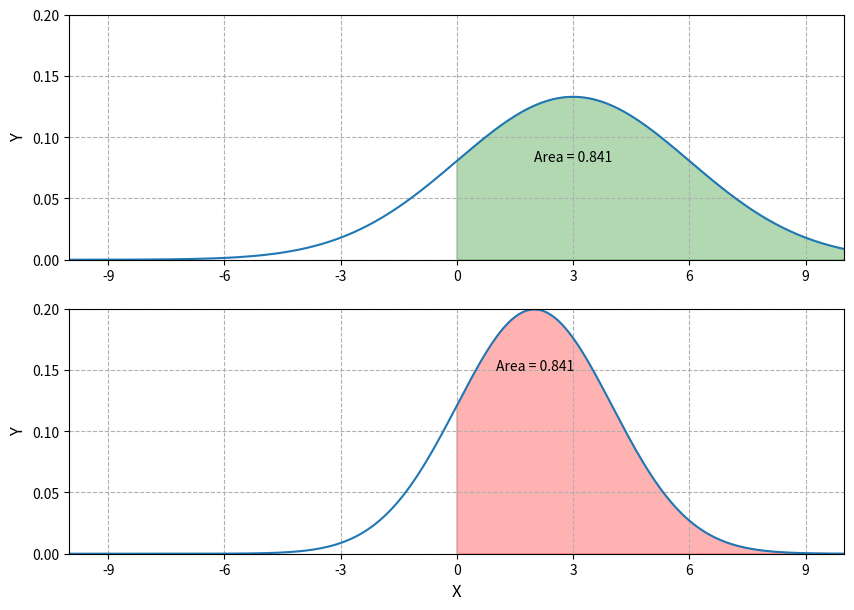

The script that saved this image:
import numpy as np
import matplotlib.pyplot as plt
from scipy.stats import norm
import statistics
from scipy.integrate import simpson

# Calculating mean and standard deviation
mean = 3
sd = 3 
mean1=2
sd1=2
##z_score=float(input())

fig, ax = plt.subplots(2, 1, figsize=(10,7)) 
x=np.arange(-10,10.1,0.1)
x_int=np.arange(0,100.1,0.01)
y0=norm.pdf(x, mean,sd)
y1=norm.pdf(x, mean1,sd1)
y0_i=norm.pdf(x_int,mean,sd)
y1_i=norm.pdf(x_int,mean1,sd1)

area0=simpson(y0_i,dx=0.01) 
print(area0)
ax[0].plot(x,y0)
ax[1].plot(x,y1)
ax[0].set_xlim(xmax=10,xmin=-10)
ax[1].set_xlim(xmax=10,xmin=-10)
ax[0].set_ylim(ymax=0.20,ymin=0)
ax[1].set_ylim(ymax=0.20,ymin=0)
ax[0].xaxis.set_major_locator(plt.MultipleLocator(3))
ax[1].xaxis.set_major_locator(plt.MultipleLocator(3))
ax[1].yaxis.set_major_locator(plt.MultipleLocator(0.05))
ax[0].yaxis.set_major_locator(plt.MultipleLocator(0.05))
#ax.yaxis.set_minor_locator(plt.MultipleLocator(250))

ax[1].set_xlabel("X",fontsize=12)
ax[1].set_ylabel("Y",fontsize=12)
ax[0].set_ylabel("Y",fontsize=12)
ax[0].grid(linestyle = '--')
ax[1].grid(linestyle = '--')
ax[0].fill_between(x_int, y0_i, alpha=0.30,color='green')
ax[1].fill_between(x_int, y1_i, alpha=0.30,color='red')
ax[0].annotate('Area = 0.841', xy=(-9, 0.15), xytext=(2, 0.08))
ax[1].annotate('Area = 0.841', xy=(-9, 0.15),xytext=(1, 0.15))
plt.savefig('answer4.png', format='png',bbox_inches='tight',dpi=300) 
